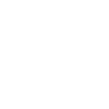
t = 0.00 s
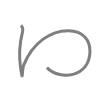
t = 0.50 s
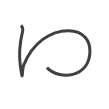
t = 0.75 s
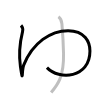
t = 1.25 s
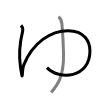
t = 1.50 s
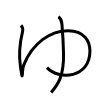
t = 2.00 s

The animated SVG that drew these frames (rendered in a browser with its animation timeline set to each time). Animation: 2 SMIL elements (animate=2); one cycle of 2.00 s.

<svg width="109px" height="109px" viewBox="0 0 px 109px" xmlns="http://www.w3.org/2000/svg" xmlns:xlink="http://www.w3.org/1999/xlink" xml:space="preserve" version="1.1"  baseProfile="full">
<path d="M21.05,25.38c1.38,1.5,2.02,4.13,1.5,6.25c-2.88,11.75-4,22.25-2.12,35c2.77,18.85,1.12,3.88,3.25-1.5c9-22.75,27.24-34.5,44.38-34.5c16.88,0,21.88,11.38,21.88,20.25c0,27.38-30.88,29.62-43,16.75" style="fill:none;stroke:black;stroke-width:3;opacity:0">
  <animate attributeType="CSS" attributeName="opacity" from="0" to="1" begin="0s" dur="1s" repeatCount="0" fill="freeze" />
</path>
<path d="M58.42,16.75c2.62,1.75,3.17,3.13,3.5,7.12c0.88,10.5,1.4,18.72,1.62,29.38c0.5,24-6.25,32-12.38,39.25" style="fill:none;stroke:black;stroke-width:3;opacity:0">
  <animate attributeType="CSS" attributeName="opacity" from="0" to="1" begin="1s" dur="1s" repeatCount="0" fill="freeze" />
</path>
</svg>
